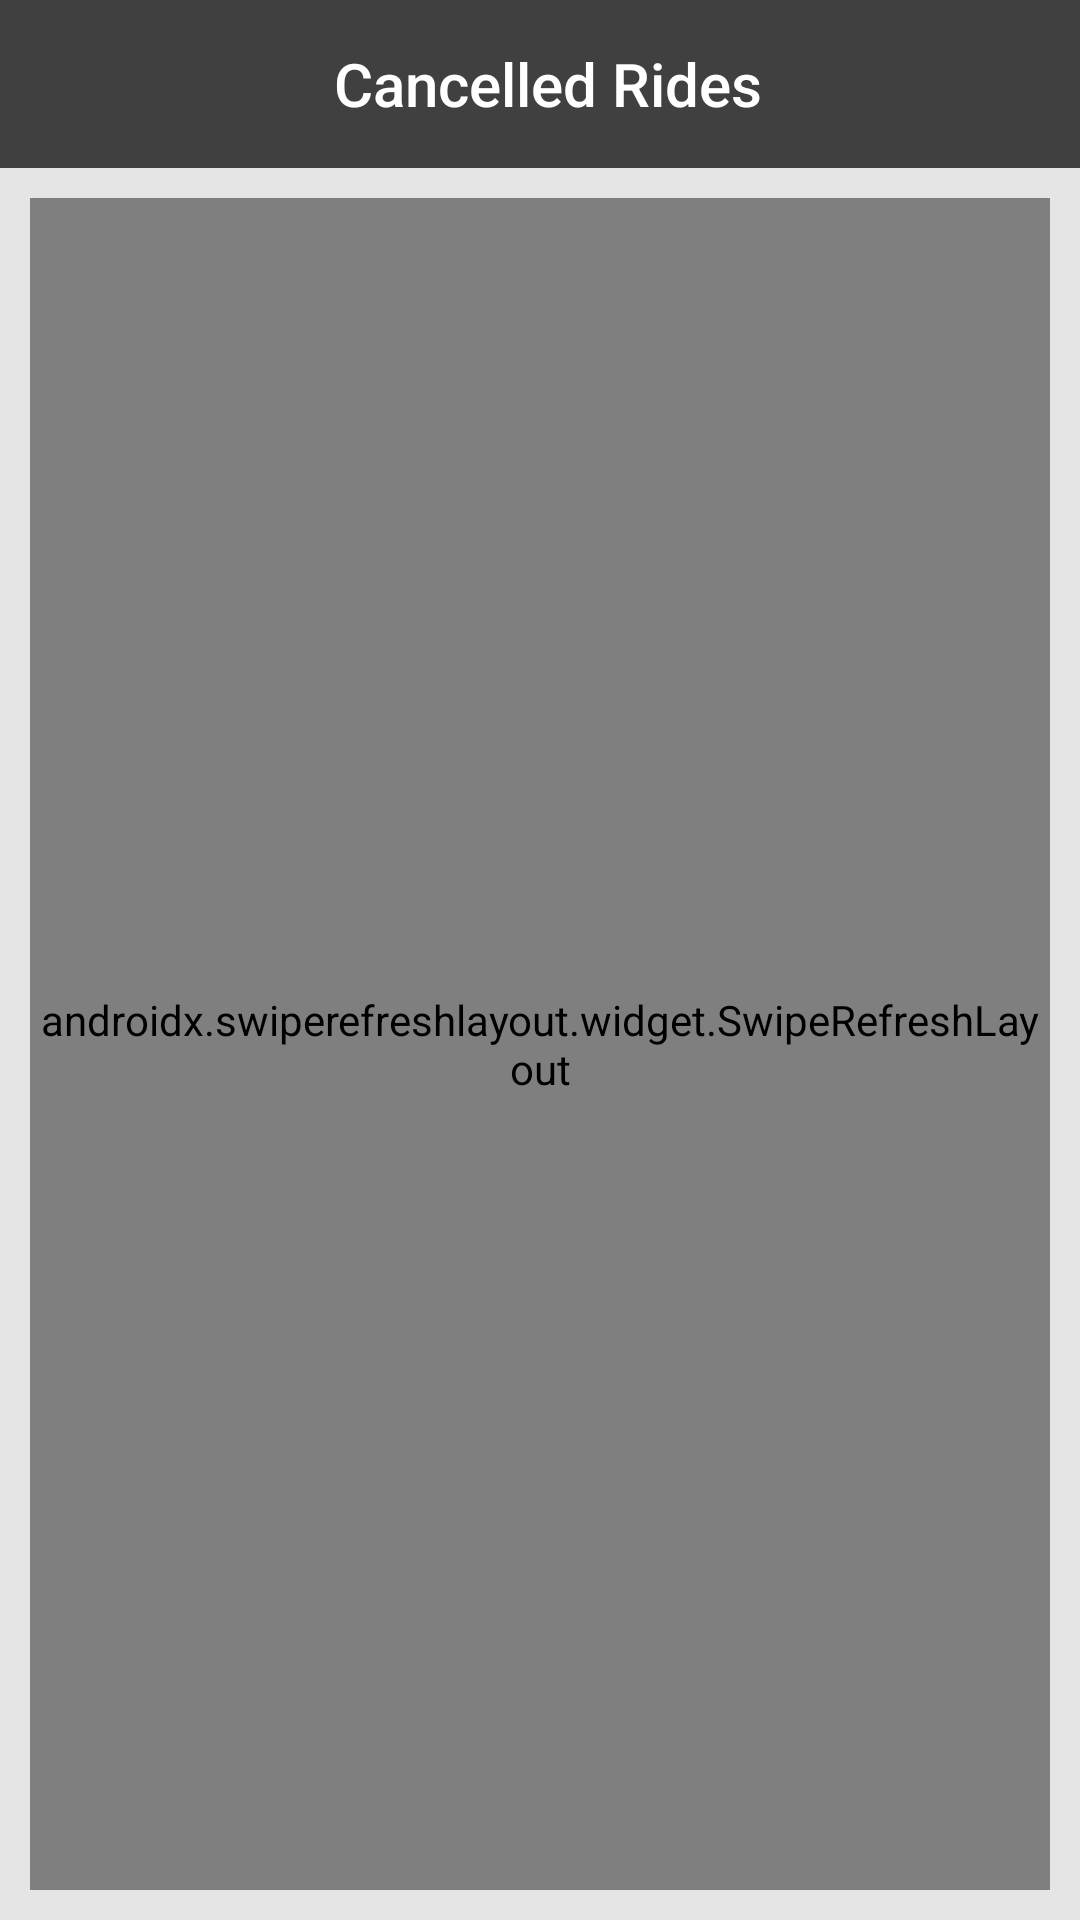

Layout XML and referenced resources for this Android screen:
<!-- AndroidManifest.xml: application theme AppTheme -->
<!-- res/layout/activity_cancelled_cab.xml -->
<LinearLayout xmlns:android="http://schemas.android.com/apk/res/android"
    xmlns:app="http://schemas.android.com/apk/res-auto"
    xmlns:tools="http://schemas.android.com/tools"
    android:layout_width="match_parent"
    android:layout_height="match_parent"
    android:fitsSystemWindows="true"
    android:orientation="vertical"
    tools:context=".CancelledCabActivity">

    <com.google.android.material.appbar.AppBarLayout
        android:layout_width="match_parent"
        android:layout_height="wrap_content"
        android:background="#404040"
        app:elevation="0dp">

        <androidx.appcompat.widget.Toolbar
            android:id="@+id/toolbar"
            android:layout_width="match_parent"
            android:layout_height="?attr/actionBarSize"
            app:elevation="0dp"
            app:popupTheme="@style/AppTheme.PopupOverlay"
            app:title=" ">

            <TextView
                android:id="@+id/toolbar_title"
                style="@style/TextAppearance.AppCompat.Widget.ActionBar.Title"
                android:layout_width="wrap_content"
                android:layout_height="wrap_content"
                android:layout_gravity="center"
                android:text=" Cancelled Rides"
                android:textColor="@android:color/white"
                android:textSize="20sp" />
        </androidx.appcompat.widget.Toolbar>

    </com.google.android.material.appbar.AppBarLayout>

    <LinearLayout
        android:layout_width="match_parent"
        android:layout_height="match_parent"
        android:background="@color/dark_divider_color_11"
        android:orientation="vertical">

        <androidx.swiperefreshlayout.widget.SwipeRefreshLayout
            android:id="@+id/swipe_to_refresh"
            android:layout_width="match_parent"
            android:layout_height="match_parent"
            android:layout_margin="10dp"
            app:layout_behavior="@string/appbar_scrolling_view_behavior">

            <LinearLayout
                android:layout_width="match_parent"
                android:layout_height="match_parent"
                android:orientation="vertical">

                <androidx.recyclerview.widget.RecyclerView
                    android:id="@+id/recycler_trip"
                    android:layout_width="match_parent"
                    android:layout_height="match_parent"
                    android:layout_marginTop="10dp"
                    android:visibility="visible"
                    android:layout_marginBottom="10dp" />

                <LinearLayout
                    android:id="@+id/ln1"
                    android:layout_width="match_parent"
                    android:layout_height="match_parent"
                    android:orientation="vertical"
                    android:visibility="gone">

                    <LinearLayout
                        android:layout_width="match_parent"
                        android:layout_height="match_parent"
                        android:gravity="center"
                        android:orientation="vertical">

                        <ImageView
                            android:layout_width="110dp"
                            android:layout_height="110dp"
                            android:src="@drawable/no_cab"
                            app:tint="@color/divider_grey" />

                        <TextView
                            android:layout_width="wrap_content"
                            android:layout_height="wrap_content"
                            android:layout_marginTop="10dp"
                            android:text="@string/no_ride"
                            android:textColor="@android:color/black" />

                        <TextView
                            android:layout_width="wrap_content"
                            android:layout_height="wrap_content"
                            android:layout_marginTop="5dp"
                            android:text="@string/no_ride_2" />
                    </LinearLayout>

                </LinearLayout>
            </LinearLayout>

        </androidx.swiperefreshlayout.widget.SwipeRefreshLayout>

    </LinearLayout>

</LinearLayout>
<!-- resources referenced by this layout -->
<resources>
  <color name="dark_divider_color_11">#16000000</color>
  <color name="divider_grey">#d4d4d4</color>
  <!-- drawable no_cab: png bitmap (drawable-hdpi, 25627 bytes) -->
  <string name="no_ride">No Ride</string>
  <string name="no_ride_2">Oops! No Ride cancelled yet!</string>
  <style name="AppTheme.PopupOverlay" parent="ThemeOverlay.AppCompat.Light" />
  <style name="AppTheme" parent="Theme.AppCompat.Light.NoActionBar">
          
          <item name="colorPrimary">@color/colorPrimary</item>
          <item name="colorPrimaryDark">@android:color/transparent</item>
          <item name="colorAccent">@color/colorAccent</item>
          <item name="android:textColorSecondary">@color/white</item>
          <item name="android:windowLightStatusBar" tools:targetApi="m">true</item>
      </style>
  <color name="colorPrimary">#1f000000</color>
  <color name="colorAccent">#D81B60</color>
  <!-- not gathered from this repository: default colours our renderer supplied (Android Studio template values) -->
  <color name="white">#FFFFFFFF</color>
</resources>
